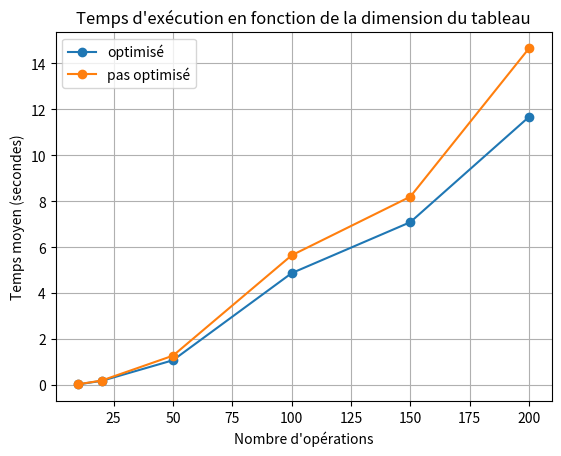

This chart was generated by the following Python code:
import matplotlib.pyplot as plt

# Les valeurs de numOperations que vous avez testées
numOperationsValues = [10, 20, 50, 100, 150, 200]

# Les temps d'exécution correspondants que vous avez collectés
executionTimes_pasopti = [0.034, 0.199, 1.28, 5.646, 8.198, 14.65]  # Remplacez ces valeurs par les temps réels que vous avez mesurés
executionTimes_opti = [0.03, 0.185, 1.081, 4.871, 7.089, 11.669]




# Tracer le graphique
plt.plot(numOperationsValues, executionTimes_opti, marker='o', label='optimisé')
plt.plot(numOperationsValues, executionTimes_pasopti, marker='o', label='pas optimisé')




# executionTimes_pasopti = [0.036, 0.091, 0.2, 0.424, 0.651, 0.87]  # Remplacez ces valeurs par les temps réels que vous avez mesurés
# executionTimes_opti = [0.011, 0.053, 0.107, 0.222, 0.294, 0.377]




# #Tracer le graphique
# plt.plot(numOperationsValues, executionTimes_opti, marker='o', label='optimisé')
# plt.plot(numOperationsValues, executionTimes_pasopti, marker='o', label='pas optimisé')


plt.title('Temps d\'exécution en fonction de la dimension du tableau')
plt.xlabel('Nombre d\'opérations')
plt.ylabel('Temps moyen (secondes)')
# plt.xscale('log')
plt.grid()
plt.legend()
plt.show()